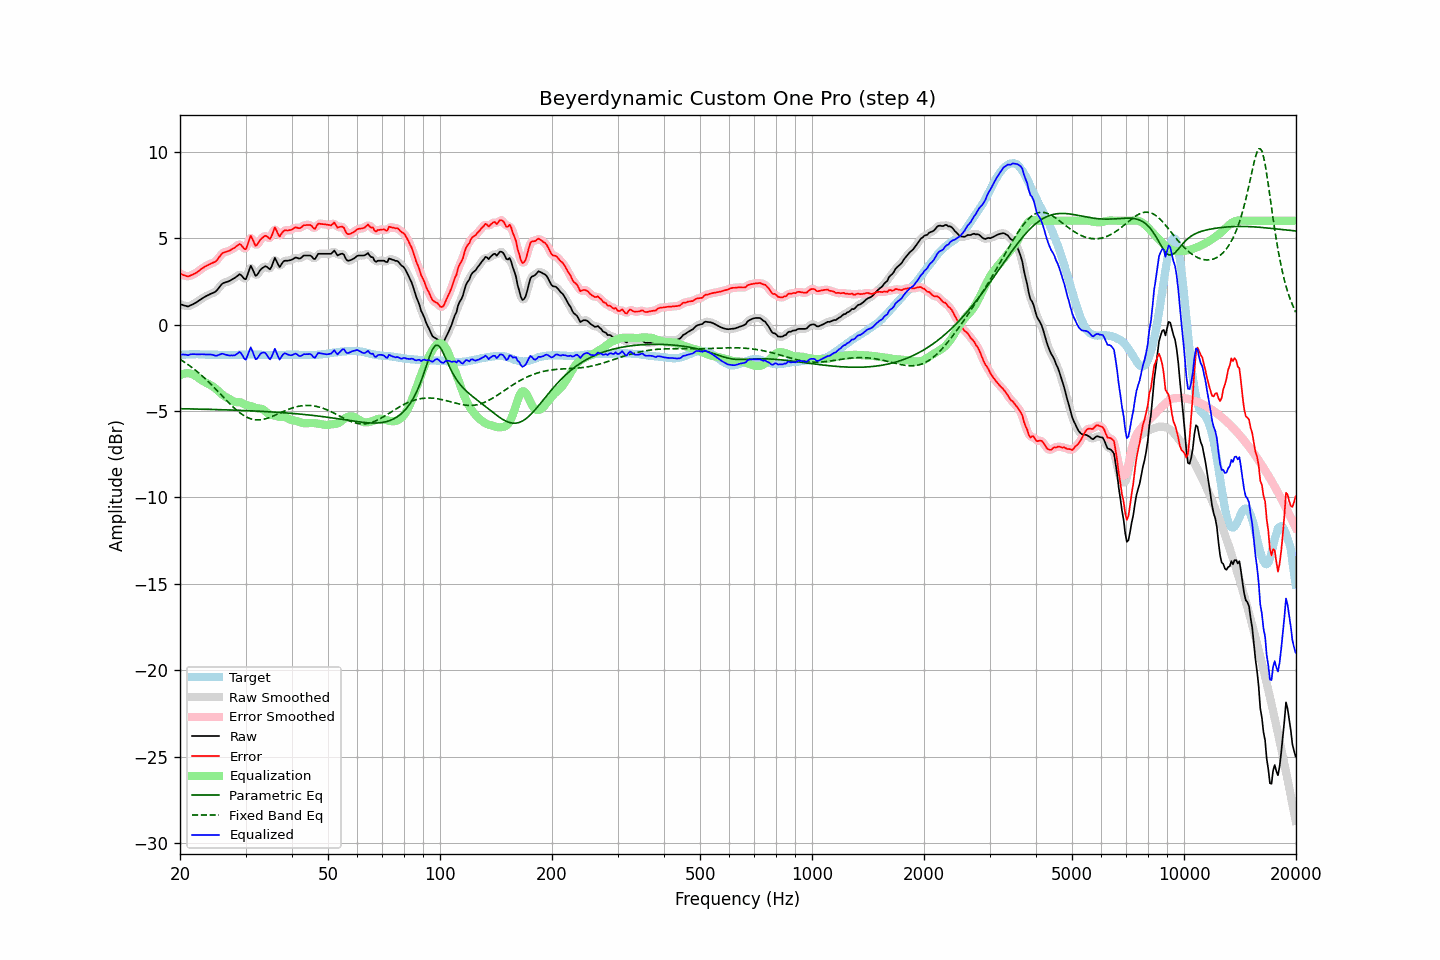

Values plotted in this chart, from the file beside it:
frequency, raw, error, smoothed, error_smoothed, equalization, parametric_eq, fixed_band_eq, equalized_raw, equalized_smoothed, target
20.00, 1.18, 2.94, 1.19, 2.95, -2.93, -4.87, -2.01, -1.75, -1.75, -1.76
20.20, 1.15, 2.90, 1.14, 2.90, -2.89, -4.87, -2.07, -1.74, -1.75, -1.75
20.40, 1.12, 2.86, 1.11, 2.86, -2.85, -4.87, -2.13, -1.74, -1.75, -1.74
20.61, 1.09, 2.83, 1.08, 2.82, -2.83, -4.87, -2.19, -1.74, -1.75, -1.74
20.81, 1.07, 2.80, 1.06, 2.80, -2.82, -4.87, -2.25, -1.75, -1.76, -1.73
21.02, 1.04, 2.77, 1.06, 2.79, -2.82, -4.88, -2.32, -1.78, -1.76, -1.73
21.23, 1.09, 2.81, 1.08, 2.81, -2.83, -4.88, -2.38, -1.74, -1.74, -1.72
21.44, 1.13, 2.85, 1.12, 2.85, -2.85, -4.88, -2.45, -1.72, -1.73, -1.72
21.66, 1.17, 2.89, 1.17, 2.89, -2.88, -4.88, -2.52, -1.72, -1.71, -1.72
21.87, 1.22, 2.94, 1.22, 2.94, -2.93, -4.88, -2.60, -1.71, -1.72, -1.72
22.09, 1.27, 2.98, 1.27, 2.99, -2.99, -4.89, -2.67, -1.72, -1.72, -1.71
22.31, 1.33, 3.04, 1.33, 3.05, -3.05, -4.89, -2.75, -1.73, -1.72, -1.71
22.54, 1.40, 3.12, 1.40, 3.12, -3.12, -4.89, -2.83, -1.72, -1.72, -1.72
22.76, 1.46, 3.19, 1.46, 3.19, -3.18, -4.89, -2.91, -1.73, -1.72, -1.73
22.99, 1.53, 3.26, 1.52, 3.26, -3.25, -4.89, -2.99, -1.72, -1.72, -1.73
23.22, 1.58, 3.31, 1.58, 3.32, -3.31, -4.90, -3.07, -1.73, -1.73, -1.73
23.45, 1.63, 3.37, 1.63, 3.37, -3.36, -4.90, -3.16, -1.73, -1.73, -1.74
23.69, 1.68, 3.42, 1.68, 3.42, -3.41, -4.90, -3.25, -1.73, -1.73, -1.74
23.92, 1.72, 3.46, 1.72, 3.47, -3.45, -4.90, -3.34, -1.73, -1.73, -1.74
24.16, 1.77, 3.51, 1.77, 3.51, -3.50, -4.91, -3.43, -1.73, -1.73, -1.74
24.40, 1.81, 3.55, 1.80, 3.55, -3.55, -4.91, -3.52, -1.74, -1.75, -1.74
24.65, 1.85, 3.59, 1.84, 3.59, -3.62, -4.91, -3.62, -1.77, -1.77, -1.74
24.89, 1.89, 3.63, 1.90, 3.65, -3.70, -4.91, -3.71, -1.81, -1.79, -1.74
25.14, 1.98, 3.72, 1.99, 3.73, -3.78, -4.92, -3.81, -1.80, -1.79, -1.74
25.39, 2.10, 3.85, 2.10, 3.85, -3.86, -4.92, -3.90, -1.76, -1.76, -1.75
25.65, 2.22, 3.97, 2.22, 3.97, -3.94, -4.92, -4.00, -1.73, -1.72, -1.75
25.91, 2.34, 4.09, 2.32, 4.08, -4.02, -4.93, -4.10, -1.69, -1.70, -1.75
26.16, 2.40, 4.15, 2.39, 4.15, -4.10, -4.93, -4.20, -1.70, -1.71, -1.75
26.43, 2.43, 4.18, 2.43, 4.19, -4.16, -4.93, -4.30, -1.73, -1.73, -1.75
26.69, 2.46, 4.21, 2.46, 4.21, -4.22, -4.93, -4.39, -1.76, -1.76, -1.75
26.96, 2.49, 4.24, 2.49, 4.24, -4.27, -4.94, -4.49, -1.78, -1.78, -1.75
27.23, 2.53, 4.28, 2.53, 4.29, -4.32, -4.94, -4.58, -1.79, -1.79, -1.75
27.50, 2.59, 4.34, 2.58, 4.33, -4.37, -4.94, -4.67, -1.79, -1.79, -1.75
27.77, 2.64, 4.39, 2.64, 4.39, -4.43, -4.95, -4.76, -1.79, -1.79, -1.75
28.05, 2.69, 4.44, 2.69, 4.45, -4.47, -4.95, -4.85, -1.78, -1.77, -1.75
28.33, 2.76, 4.51, 2.77, 4.52, -4.49, -4.95, -4.93, -1.73, -1.72, -1.75
28.62, 2.83, 4.58, 2.84, 4.59, -4.49, -4.96, -5.01, -1.66, -1.65, -1.75
28.90, 2.91, 4.65, 2.87, 4.62, -4.49, -4.96, -5.09, -1.58, -1.62, -1.74
29.19, 2.86, 4.60, 2.84, 4.58, -4.51, -4.97, -5.16, -1.66, -1.68, -1.74
29.48, 2.75, 4.49, 2.73, 4.47, -4.56, -4.97, -5.22, -1.81, -1.83, -1.74
29.78, 2.64, 4.37, 2.66, 4.39, -4.61, -4.97, -5.28, -1.97, -1.96, -1.73
30.08, 2.62, 4.35, 2.69, 4.43, -4.65, -4.98, -5.33, -2.03, -1.96, -1.73
30.38, 2.87, 4.61, 2.90, 4.63, -4.68, -4.98, -5.38, -1.80, -1.78, -1.73
30.68, 3.14, 4.87, 3.13, 4.87, -4.69, -4.98, -5.42, -1.55, -1.56, -1.73
30.99, 3.40, 5.13, 3.27, 5.01, -4.71, -4.99, -5.45, -1.32, -1.44, -1.73
31.30, 3.22, 4.95, 3.21, 4.94, -4.74, -4.99, -5.48, -1.52, -1.54, -1.73
31.61, 3.01, 4.74, 3.04, 4.77, -4.78, -5.00, -5.50, -1.77, -1.75, -1.73
31.93, 2.81, 4.54, 2.88, 4.62, -4.82, -5.00, -5.51, -2.01, -1.94, -1.73
32.24, 2.87, 4.61, 2.89, 4.63, -4.84, -5.01, -5.52, -1.97, -1.96, -1.74
32.57, 3.02, 4.76, 2.99, 4.74, -4.85, -5.01, -5.51, -1.84, -1.86, -1.74
32.89, 3.16, 4.90, 3.14, 4.88, -4.86, -5.02, -5.51, -1.70, -1.72, -1.74
33.22, 3.25, 5.00, 3.25, 5.00, -4.88, -5.02, -5.49, -1.63, -1.62, -1.75
33.55, 3.31, 5.06, 3.32, 5.08, -4.93, -5.03, -5.48, -1.62, -1.60, -1.75
33.89, 3.37, 5.13, 3.35, 5.11, -5.01, -5.03, -5.46, -1.64, -1.66, -1.76
34.23, 3.34, 5.10, 3.31, 5.07, -5.10, -5.04, -5.43, -1.76, -1.79, -1.76
34.57, 3.26, 5.02, 3.25, 5.02, -5.17, -5.04, -5.40, -1.91, -1.91, -1.76
34.92, 3.19, 4.95, 3.26, 5.02, -5.21, -5.05, -5.37, -2.02, -1.95, -1.76
35.27, 3.36, 5.12, 3.41, 5.17, -5.23, -5.05, -5.33, -1.87, -1.82, -1.76
35.62, 3.61, 5.37, 3.60, 5.37, -5.24, -5.06, -5.29, -1.63, -1.64, -1.76
35.97, 3.86, 5.62, 3.72, 5.48, -5.26, -5.07, -5.25, -1.40, -1.54, -1.76
... 635 more rows
